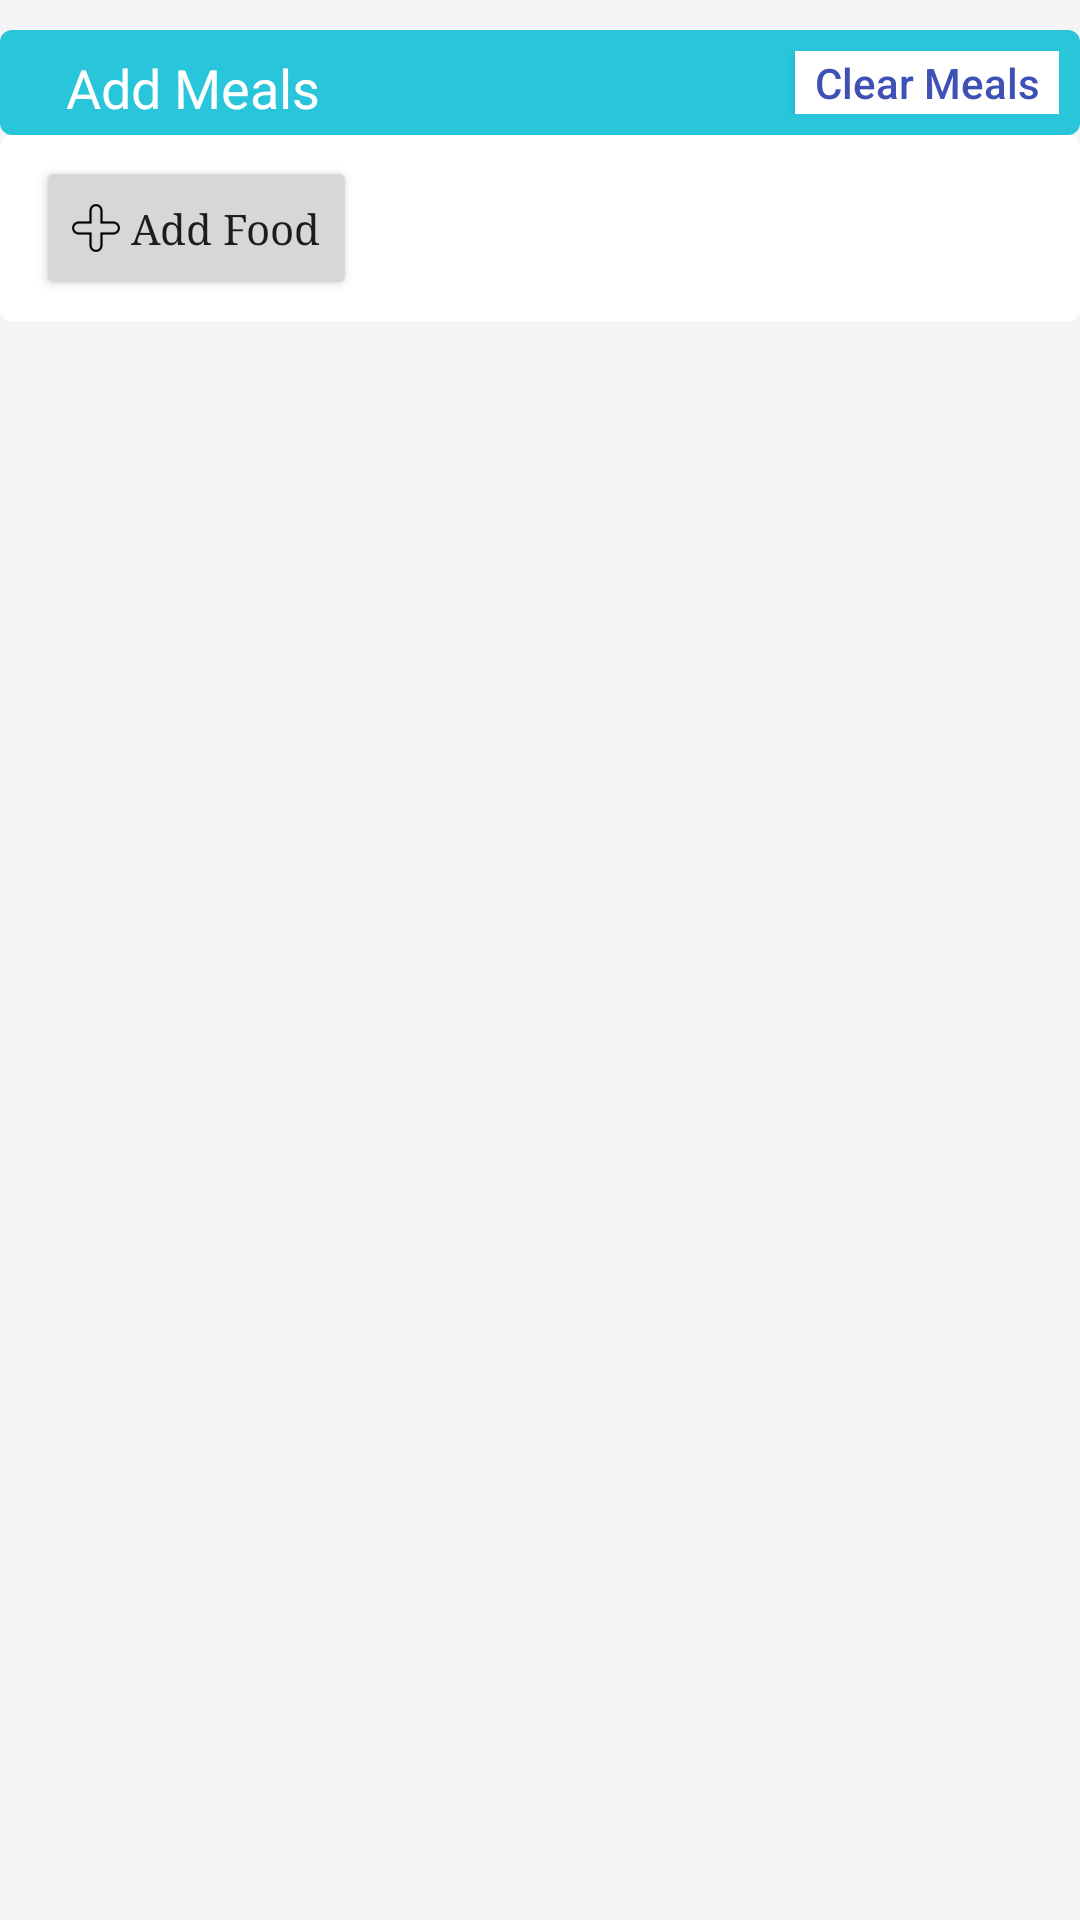

Reconstruct the res/layout file that produces this screen, plus the resources it refers to.
<!-- AndroidManifest.xml: application theme AppTheme -->
<!-- res/layout/fragment_dinner_tab.xml -->
<RelativeLayout xmlns:android="http://schemas.android.com/apk/res/android"
    xmlns:tools="http://schemas.android.com/tools"
    android:layout_width="match_parent"
    android:layout_height="match_parent"
    android:background="@color/colorWhiteSmoke"
    tools:context="com.turkishlegacy.nutritionfactsmobile.diaryfragment_tabs.DinnerTab">

    <RelativeLayout
        android:id="@+id/groupBoxbannerLayout"
        android:layout_width="match_parent"
        android:layout_height="35dp"
        android:layout_alignParentLeft="true"
        android:layout_alignParentTop="true"
        android:layout_marginTop="10dp"
        android:background="@drawable/banner_groupbox"
        android:orientation="vertical">

        <TextView
            android:layout_width="wrap_content"
            android:layout_height="wrap_content"
            android:layout_marginLeft="15dp"
            android:text="Add Meals"
            android:textColor="@color/colorWhite"
            android:textSize="18sp"
             />
        <Button
            android:layout_width="wrap_content"
            android:id="@+id/clearDinnerButton"
            android:layout_height="wrap_content"
            android:layout_alignParentRight="true"
            android:text="Clear Meals"
            android:textAllCaps="false"
            android:background="@color/colorWhite"
            android:textColor="@color/colorPrimaryDark"/>

    </RelativeLayout>

    <RelativeLayout
        android:id="@+id/groupBoxLayout"
        android:layout_width="match_parent"
        android:layout_height="wrap_content"
        android:layout_alignParentLeft="true"
        android:layout_below="@id/groupBoxbannerLayout"
        android:background="@drawable/groupbox"
        android:orientation="vertical">

        <Button
            android:id="@+id/addDinnerButton"
            android:layout_width="wrap_content"
            android:layout_height="wrap_content"
            android:layout_alignParentLeft="true"
            android:layout_alignParentStart="true"
            android:layout_alignParentTop="true"
            android:layout_marginLeft="5dp"
            android:drawableLeft="@mipmap/add_food"
            android:text=" Add Food"
            android:textAllCaps="false"
            android:textSize="14sp"
            android:typeface="serif" />

        <ListView
            android:id="@+id/dinnerListView"
            android:layout_width="match_parent"
            android:layout_height="wrap_content"
            android:layout_below="@+id/addDinnerButton" />

    </RelativeLayout>


</RelativeLayout>
<!-- resources referenced by this layout -->
<resources>
  <color name="colorPrimaryDark">#3F51B5</color>
  <color name="colorWhite">#FFFFFF</color>
  <color name="colorWhiteSmoke">#F5F5F5</color>
  <!-- drawable banner_groupbox (drawable) -->
  <shape xmlns:android="http://schemas.android.com/apk/res/android">
      <padding
          android:bottom="7dp"
          android:left="7dp"
          android:right="7dp"
          android:top="7dp" />
      <corners android:radius="4dp" />
      <solid android:color="#29c6db" />
  
  </shape>
  <!-- drawable groupbox (drawable) -->
  <shape xmlns:android="http://schemas.android.com/apk/res/android">
      <padding
          android:bottom="7dp"
          android:left="7dp"
          android:right="7dp"
          android:top="7dp" />
      <corners android:radius="4dp" />
      <solid android:color="#FFFFFF" />
  
  </shape>
  <!-- mipmap add_food: png bitmap (mipmap-xxxhdpi, 798 bytes) -->
  <style name="AppTheme" parent="Theme.AppCompat.Light.DarkActionBar">
          
          <item name="colorPrimary">@color/colorPrimary</item>
          <item name="colorPrimaryDark">@color/colorPrimaryDark</item>
          <item name="colorAccent">@color/colorAccent</item>
      </style>
  <color name="colorPrimary">#29c6db</color>
  <color name="colorAccent">#000000</color>
</resources>
